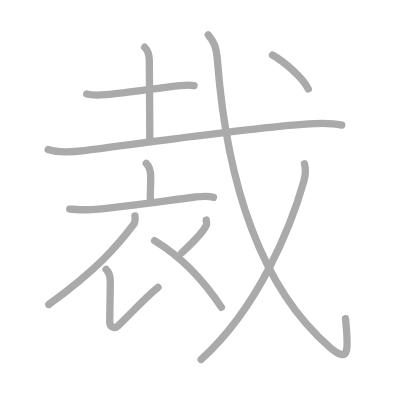
t = 0.00 s
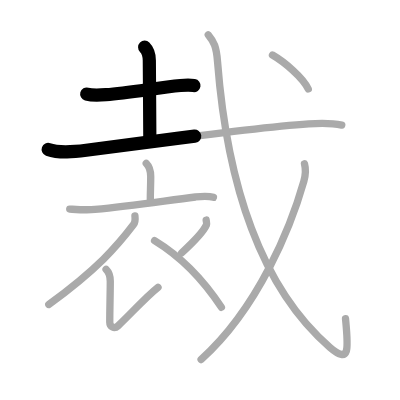
t = 2.50 s
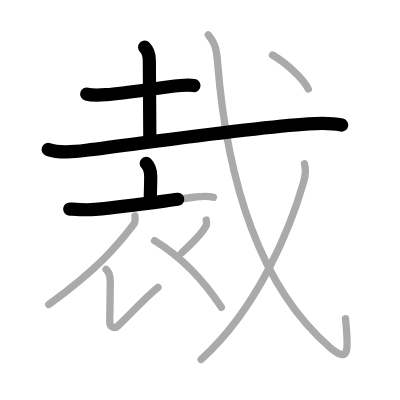
t = 4.75 s
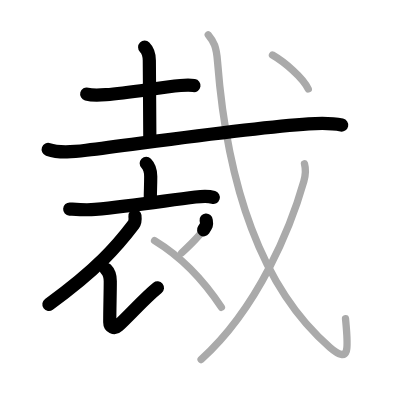
t = 7.25 s
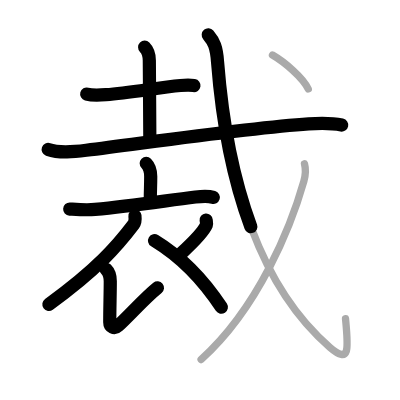
t = 9.50 s
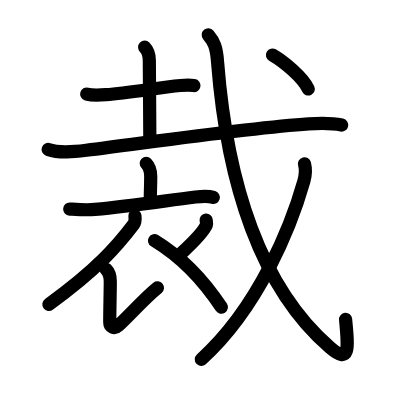
t = 12.00 s

The animated SVG that drew these frames (rendered in a browser with its animation timeline set to each time). Animation: 12 SMIL elements (animate=12); one cycle of 12.00 s.

<?xml version="1.0" standalone="no"?>
<!DOCTYPE svg PUBLIC "-//W3C//DTD SVG 1.1//EN"   "http://www.w3.org/Graphics/SVG/1.1/DTD/svg11.dtd">
<svg width="400px" height="400px"  version="1.1" xmlns="http://www.w3.org/2000/svg">
  <defs>
    <marker id="Triangle" viewBox="0 0 10 10" refX="0" refY="5" markerUnits="strokeWidth" markerWidth="3" style="stroke-opacity:0%;fill:#aaaaaa;" markerHeight="2" orient="auto">
      <path d="M 0 0 L 10 5 L 0 10 z" />
    </marker>
    
    <marker id="Arrow" viewBox="0 0 10 10" refX="5" refY="5" markerUnits="strokeWidth" markerWidth="1.8" style="stroke-opacity:0%;fill:#770000;" markerHeight="2" orient="auto">
      <path d="M 0 4 L 6 4 L 4 1 L 10 5 L 4 9 L 6 6 L 0 6 z" />
        <circle cx="5" cy="5" r="5" />
      </marker>
    
    <marker id="TriangleRed" viewBox="0 0 10 10" refX="0" refY="5" markerUnits="strokeWidth" markerWidth="3" style="stroke-opacity:0%;fill:#CC0000;" markerHeight="2" orient="auto">
      <path d="M 0 0 L 10 5 L 0 10 z" />
    </marker>
    
    <marker id="ArrowRed" viewBox="0 0 10 10" refX="5" refY="5" markerUnits="strokeWidth" markerWidth="1.8" style="stroke-opacity:0%;fill:#CC0000;" markerHeight="2" orient="auto">
      <path d="M 0 4 L 6 4 L 4 1 L 10 5 L 4 9 L 6 6 L 0 6 z" />
        <circle cx="5" cy="5" r="5" />
      </marker>
    
  </defs>
  
  <path style="fill:#ffffff; fill-opacity:100%; fill-rule:evenodd; stroke-width:0;" d="M 0 0 L 400px 0 L 400px 400px L 0 400px L 0 0" />

  <g transform="scale(3.6697247706422 3.6697247706422)">
<path style="fill:none; fill-opacity:0%; fill-rule:evenodd; stroke:#aaaaaa; stroke-opacity:100%; stroke-width: 1.5pt; stroke-linejoin:round; stroke-linecap:round;" d="M23.63 25.63c1.68 0.45 3.54 0.3 5.24 0.16c6.57-0.5 14.34-1.94 20.32-2.48c1.62-0.14 2.87-0.12 3.68 0.01"></path>
<path style="fill:none; fill-opacity:0%; fill-rule:evenodd; stroke:#aaaaaa; stroke-opacity:100%; stroke-width: 1.5pt; stroke-linejoin:round; stroke-linecap:round;" d="M39.42 12.87c0.67 0.67 1.27 2.13 1.27 3.64c0 3.5 0.14 16.5 0.14 21.36"></path>
<path style="fill:none; fill-opacity:0%; fill-rule:evenodd; stroke:#aaaaaa; stroke-opacity:100%; stroke-width: 1.5pt; stroke-linejoin:round; stroke-linecap:round;" d="M13.13 40.73c3.12 1.11 7.15 0.64 10.37 0.23c19.02-2.41 44.54-6.14 60.62-7.21c3.07-0.2 5.99-0.32 9.01 0.33"></path>
<path style="fill:none; fill-opacity:0%; fill-rule:evenodd; stroke:#aaaaaa; stroke-opacity:100%; stroke-width: 1.5pt; stroke-linejoin:round; stroke-linecap:round;" d="M39.85 44.5c0.7 0.7 1.22 2.12 1.22 3.58c0 2.76-0.11 3.67-0.11 6.28"></path>
<path style="fill:none; fill-opacity:0%; fill-rule:evenodd; stroke:#aaaaaa; stroke-opacity:100%; stroke-width: 1.5pt; stroke-linejoin:round; stroke-linecap:round;" d="M19 56.97c2.31 0.14 4.56 0.32 6.89 0.1c9.99-0.95 18.74-2.32 27.37-3.39c1.66-0.2 3.27-0.4 4.9 0.1"></path>
<path style="fill:none; fill-opacity:0%; fill-rule:evenodd; stroke:#aaaaaa; stroke-opacity:100%; stroke-width: 1.5pt; stroke-linejoin:round; stroke-linecap:round;" d="M36.77 58.82c0.07 0.59 0.16 1.67-0.38 2.38C32 67 26.5 73.38 13.29 82.97"></path>
<path style="fill:none; fill-opacity:0%; fill-rule:evenodd; stroke:#aaaaaa; stroke-opacity:100%; stroke-width: 1.5pt; stroke-linejoin:round; stroke-linecap:round;" d="M28.91 73.38c0.79 0.79 1.14 1.87 1.14 3.24c0 3.25-0.14 7.38-0.14 11.19c0 1.24 1.23 1.92 2.21 1.01c3.38-3.08 7.25-7.58 10.94-10.52"></path>
<path style="fill:none; fill-opacity:0%; fill-rule:evenodd; stroke:#aaaaaa; stroke-opacity:100%; stroke-width: 1.5pt; stroke-linejoin:round; stroke-linecap:round;" d="M56.18 59.96c0.02 0.21 0.21 1.01 0.09 1.29c-0.73 1.73-3.02 4.21-6.76 7.66"></path>
<path style="fill:none; fill-opacity:0%; fill-rule:evenodd; stroke:#aaaaaa; stroke-opacity:100%; stroke-width: 1.5pt; stroke-linejoin:round; stroke-linecap:round;" d="M42.12 65.56c6.88 4.19 12.63 9.69 18.21 18.18"></path>
<path style="fill:none; fill-opacity:0%; fill-rule:evenodd; stroke:#aaaaaa; stroke-opacity:100%; stroke-width: 1.5pt; stroke-linejoin:round; stroke-linecap:round;" d="M56.75 9.5c1.56 1.84 2.23 3.35 2.53 7.31c2.59 33.44 11.84 61.69 30.64 77.86c5.52 4.75 5.01 0.29 4.23-7.86"></path>
<path style="fill:none; fill-opacity:0%; fill-rule:evenodd; stroke:#aaaaaa; stroke-opacity:100%; stroke-width: 1.5pt; stroke-linejoin:round; stroke-linecap:round;" d="M82.97 44.64c0.4 1.48 0.33 3-0.17 4.76c-3.43 12.1-12.26 34.39-28 48.57"></path>
<path style="fill:none; fill-opacity:0%; fill-rule:evenodd; stroke:#aaaaaa; stroke-opacity:100%; stroke-width: 1.5pt; stroke-linejoin:round; stroke-linecap:round;" d="M74.25 15c3.18 1.85 8.27 6.08 9.75 9.25"></path>

<path style="fill:none; fill-opacity:0%; fill-rule:evenodd; stroke:#000000; stroke-opacity:100%; stroke-width: 2.7pt; stroke-linejoin:round; stroke-linecap:round;" d="M23.63 25.63c1.68 0.45 3.54 0.3 5.24 0.16c6.57-0.5 14.34-1.94 20.32-2.48c1.62-0.14 2.87-0.12 3.68 0.01" pathLength="100" stroke-dashoffset="100" stroke-dasharray="100 105"><animate id="dashAnim1" attributeName="stroke-dashoffset" from="100" to="0" dur="1s" calcMode="linear" fill="freeze"/></path>
<path style="fill:none; fill-opacity:0%; fill-rule:evenodd; stroke:#000000; stroke-opacity:100%; stroke-width: 2.7pt; stroke-linejoin:round; stroke-linecap:round;" d="M39.42 12.87c0.67 0.67 1.27 2.13 1.27 3.64c0 3.5 0.14 16.5 0.14 21.36" pathLength="100" stroke-dashoffset="100" stroke-dasharray="100 105"><animate id="dashAnim2" attributeName="stroke-dashoffset" from="100" to="0" dur="1s" calcMode="linear" begin="dashAnim1.end" fill="freeze"/></path>
<path style="fill:none; fill-opacity:0%; fill-rule:evenodd; stroke:#000000; stroke-opacity:100%; stroke-width: 2.7pt; stroke-linejoin:round; stroke-linecap:round;" d="M13.13 40.73c3.12 1.11 7.15 0.64 10.37 0.23c19.02-2.41 44.54-6.14 60.62-7.21c3.07-0.2 5.99-0.32 9.01 0.33" pathLength="100" stroke-dashoffset="100" stroke-dasharray="100 105"><animate id="dashAnim3" attributeName="stroke-dashoffset" from="100" to="0" dur="1s" calcMode="linear" begin="dashAnim2.end" fill="freeze"/></path>
<path style="fill:none; fill-opacity:0%; fill-rule:evenodd; stroke:#000000; stroke-opacity:100%; stroke-width: 2.7pt; stroke-linejoin:round; stroke-linecap:round;" d="M39.85 44.5c0.7 0.7 1.22 2.12 1.22 3.58c0 2.76-0.11 3.67-0.11 6.28" pathLength="100" stroke-dashoffset="100" stroke-dasharray="100 105"><animate id="dashAnim4" attributeName="stroke-dashoffset" from="100" to="0" dur="1s" calcMode="linear" begin="dashAnim3.end" fill="freeze"/></path>
<path style="fill:none; fill-opacity:0%; fill-rule:evenodd; stroke:#000000; stroke-opacity:100%; stroke-width: 2.7pt; stroke-linejoin:round; stroke-linecap:round;" d="M19 56.97c2.31 0.14 4.56 0.32 6.89 0.1c9.99-0.95 18.74-2.32 27.37-3.39c1.66-0.2 3.27-0.4 4.9 0.1" pathLength="100" stroke-dashoffset="100" stroke-dasharray="100 105"><animate id="dashAnim5" attributeName="stroke-dashoffset" from="100" to="0" dur="1s" calcMode="linear" begin="dashAnim4.end" fill="freeze"/></path>
<path style="fill:none; fill-opacity:0%; fill-rule:evenodd; stroke:#000000; stroke-opacity:100%; stroke-width: 2.7pt; stroke-linejoin:round; stroke-linecap:round;" d="M36.77 58.82c0.07 0.59 0.16 1.67-0.38 2.38C32 67 26.5 73.38 13.29 82.97" pathLength="100" stroke-dashoffset="100" stroke-dasharray="100 105"><animate id="dashAnim6" attributeName="stroke-dashoffset" from="100" to="0" dur="1s" calcMode="linear" begin="dashAnim5.end" fill="freeze"/></path>
<path style="fill:none; fill-opacity:0%; fill-rule:evenodd; stroke:#000000; stroke-opacity:100%; stroke-width: 2.7pt; stroke-linejoin:round; stroke-linecap:round;" d="M28.91 73.38c0.79 0.79 1.14 1.87 1.14 3.24c0 3.25-0.14 7.38-0.14 11.19c0 1.24 1.23 1.92 2.21 1.01c3.38-3.08 7.25-7.58 10.94-10.52" pathLength="100" stroke-dashoffset="100" stroke-dasharray="100 105"><animate id="dashAnim7" attributeName="stroke-dashoffset" from="100" to="0" dur="1s" calcMode="linear" begin="dashAnim6.end" fill="freeze"/></path>
<path style="fill:none; fill-opacity:0%; fill-rule:evenodd; stroke:#000000; stroke-opacity:100%; stroke-width: 2.7pt; stroke-linejoin:round; stroke-linecap:round;" d="M56.18 59.96c0.02 0.21 0.21 1.01 0.09 1.29c-0.73 1.73-3.02 4.21-6.76 7.66" pathLength="100" stroke-dashoffset="100" stroke-dasharray="100 105"><animate id="dashAnim8" attributeName="stroke-dashoffset" from="100" to="0" dur="1s" calcMode="linear" begin="dashAnim7.end" fill="freeze"/></path>
<path style="fill:none; fill-opacity:0%; fill-rule:evenodd; stroke:#000000; stroke-opacity:100%; stroke-width: 2.7pt; stroke-linejoin:round; stroke-linecap:round;" d="M42.12 65.56c6.88 4.19 12.63 9.69 18.21 18.18" pathLength="100" stroke-dashoffset="100" stroke-dasharray="100 105"><animate id="dashAnim9" attributeName="stroke-dashoffset" from="100" to="0" dur="1s" calcMode="linear" begin="dashAnim8.end" fill="freeze"/></path>
<path style="fill:none; fill-opacity:0%; fill-rule:evenodd; stroke:#000000; stroke-opacity:100%; stroke-width: 2.7pt; stroke-linejoin:round; stroke-linecap:round;" d="M56.75 9.5c1.56 1.84 2.23 3.35 2.53 7.31c2.59 33.44 11.84 61.69 30.64 77.86c5.52 4.75 5.01 0.29 4.23-7.86" pathLength="100" stroke-dashoffset="100" stroke-dasharray="100 105"><animate id="dashAnim10" attributeName="stroke-dashoffset" from="100" to="0" dur="1s" calcMode="linear" begin="dashAnim9.end" fill="freeze"/></path>
<path style="fill:none; fill-opacity:0%; fill-rule:evenodd; stroke:#000000; stroke-opacity:100%; stroke-width: 2.7pt; stroke-linejoin:round; stroke-linecap:round;" d="M82.97 44.64c0.4 1.48 0.33 3-0.17 4.76c-3.43 12.1-12.26 34.39-28 48.57" pathLength="100" stroke-dashoffset="100" stroke-dasharray="100 105"><animate id="dashAnim11" attributeName="stroke-dashoffset" from="100" to="0" dur="1s" calcMode="linear" begin="dashAnim10.end" fill="freeze"/></path>
<path style="fill:none; fill-opacity:0%; fill-rule:evenodd; stroke:#000000; stroke-opacity:100%; stroke-width: 2.7pt; stroke-linejoin:round; stroke-linecap:round;" d="M74.25 15c3.18 1.85 8.27 6.08 9.75 9.25" pathLength="100" stroke-dashoffset="100" stroke-dasharray="100 105"><animate id="dashAnim12" attributeName="stroke-dashoffset" from="100" to="0" dur="1s" calcMode="linear" begin="dashAnim11.end" fill="freeze"/></path>

</g>

</svg>  
          
